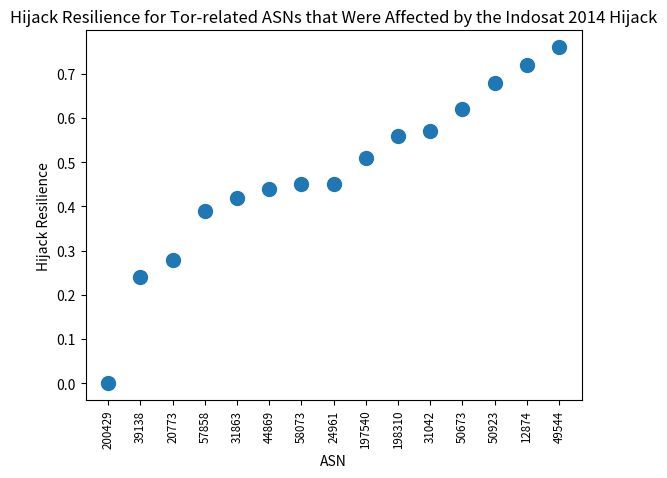

Generate this figure with matplotlib:
import sys
import matplotlib.pyplot as plt

labels = ['200429', '39138', '20773', '57858', '31863', '44869', '58073', '24961', '197540', '198310', '31042', '50673', '50923', '12874', '49544']
y = [0.0, .24, .28, .39, .42, .44, .45, .45, .51, .56, .57, .62, .68, .72, .76]
x = [1,2,3,4,5,6,7,8,9,10,11,12,13,14,15]

plt.plot(x, y, '.', markersize=20)
plt.xticks(x,labels,size='small')
plt.xlabel('ASN')
plt.xticks(rotation='vertical')
plt.ylabel('Hijack Resilience')
plt.title('Hijack Resilience for Tor-related ASNs that Were Affected by the Indosat 2014 Hijack')
plt.show()
